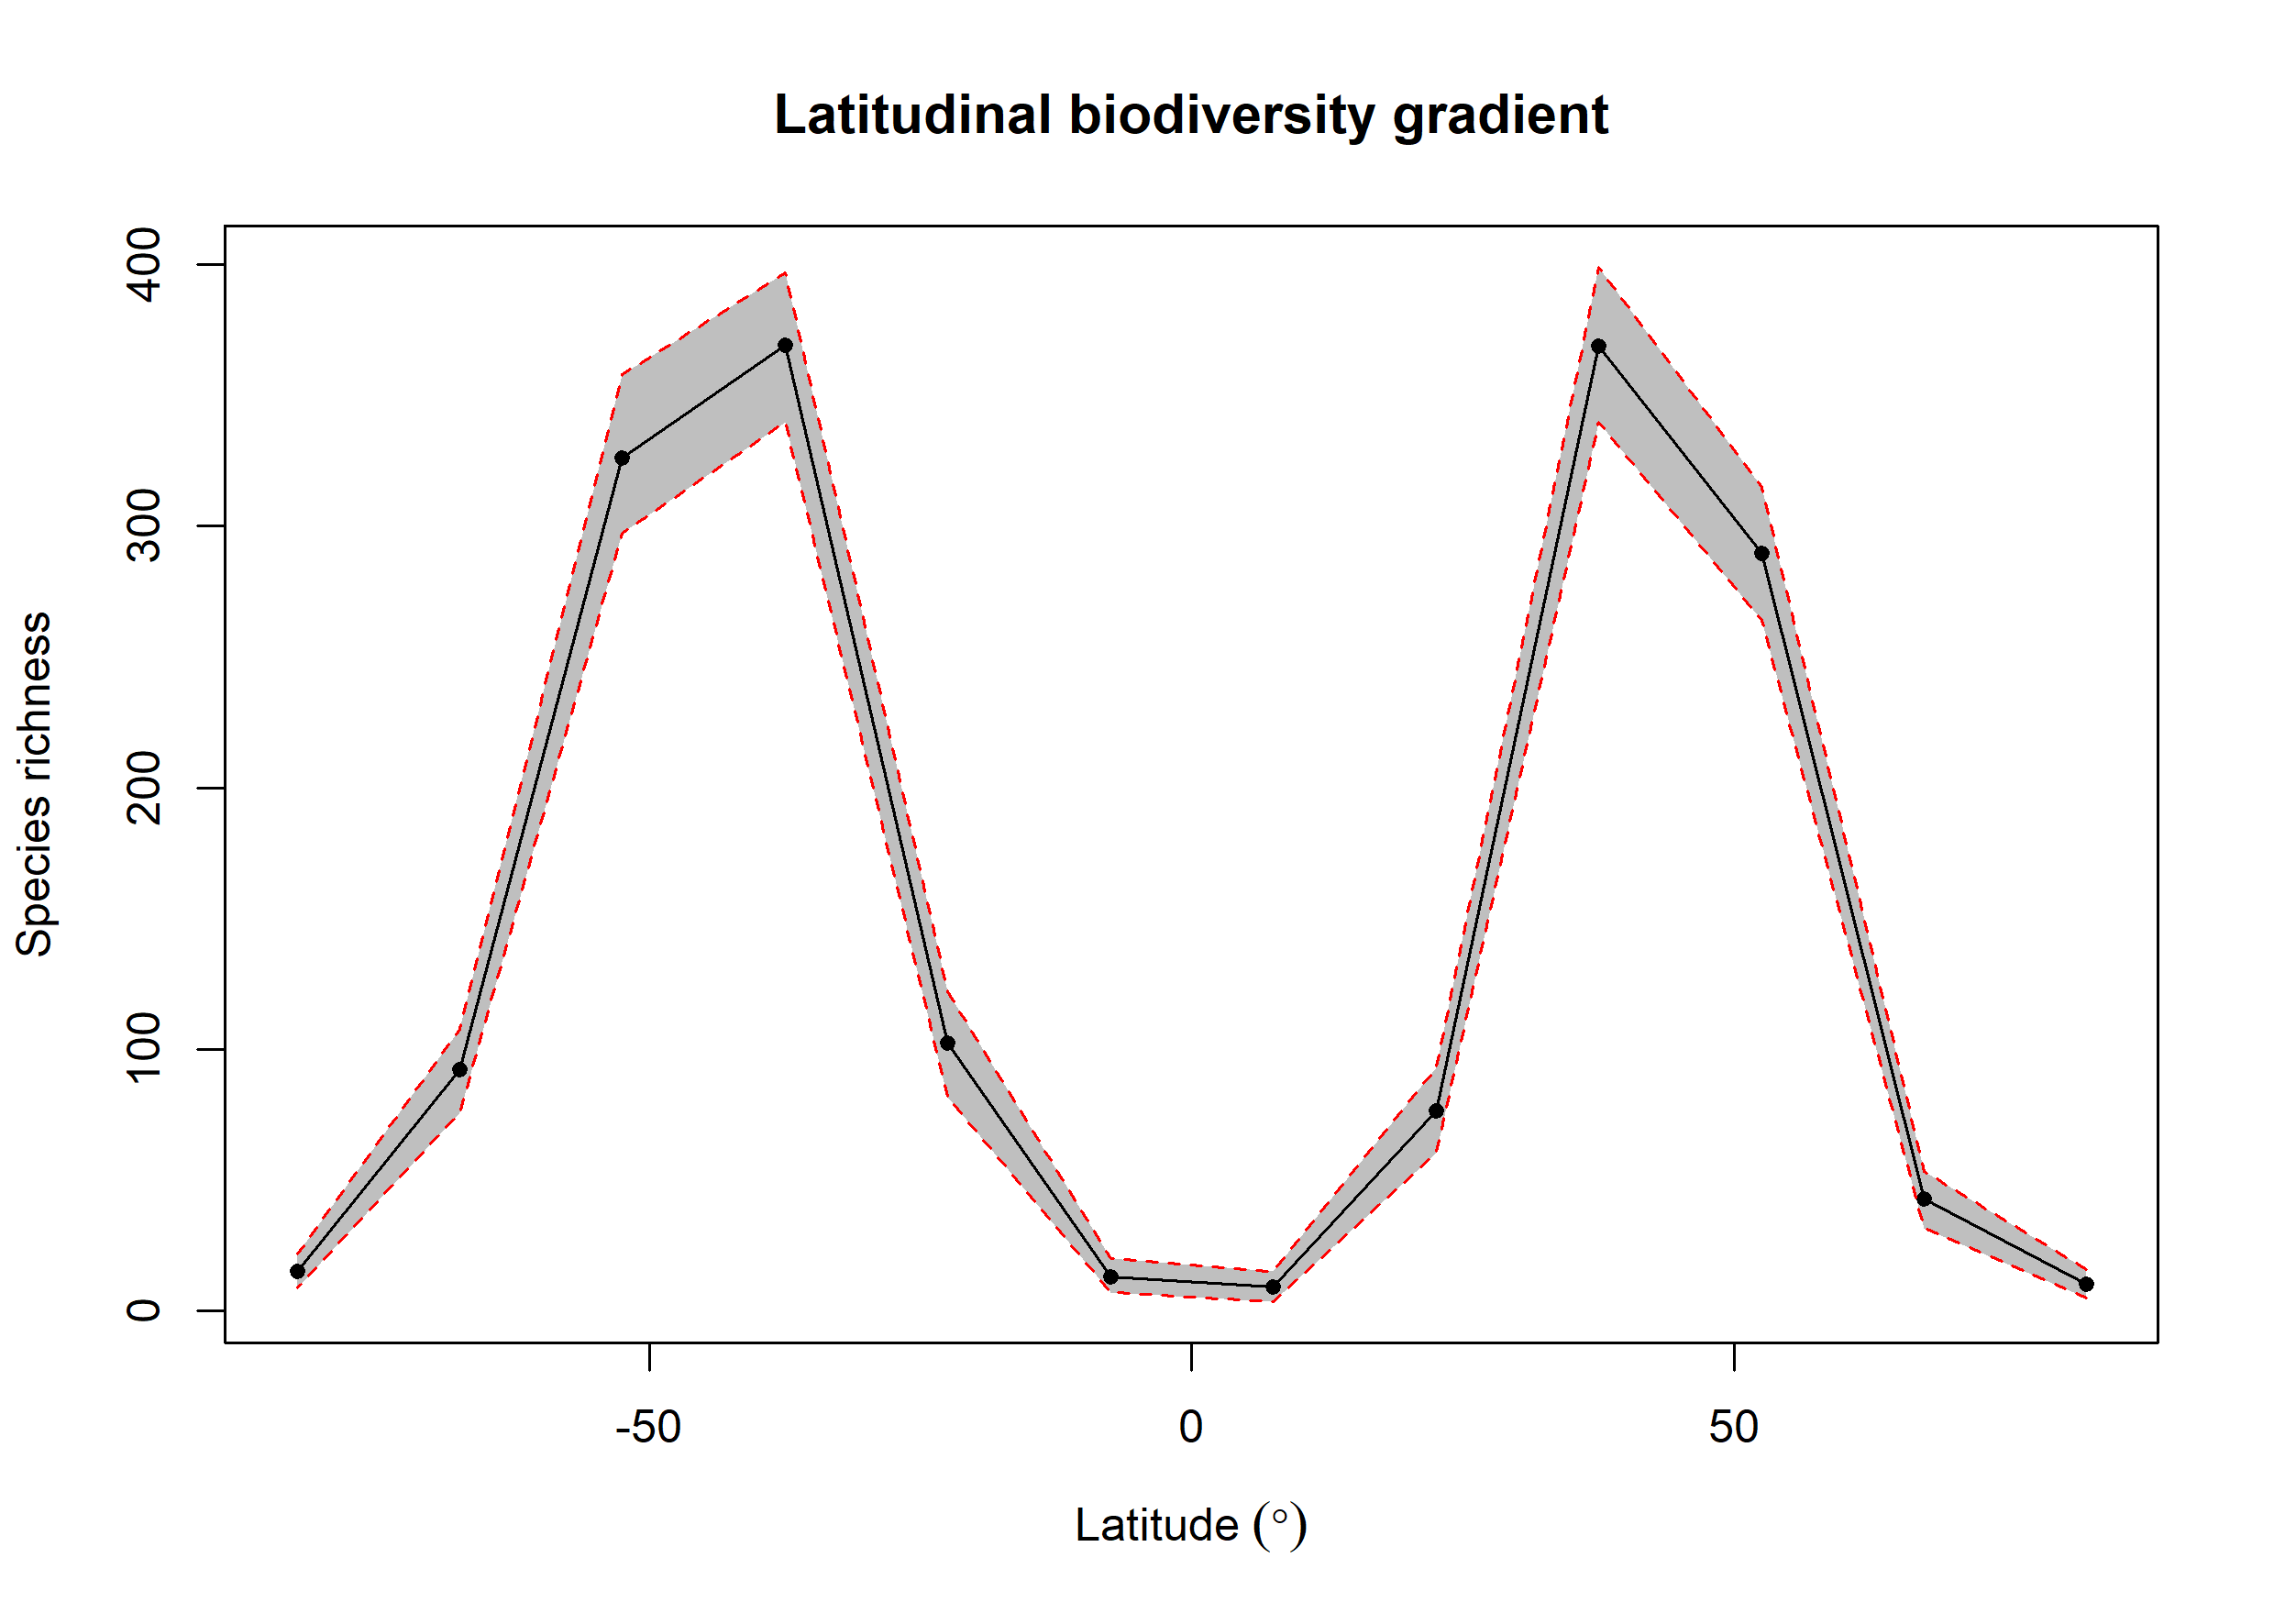

Values plotted in this chart, from the file beside it:
bin, max, min, mid, hemisphere, mean_richness, CI.Lower, CI.Upper
1, 90, 75, 82.5, N, 10.09, 5, 16
2, 75, 60, 67.5, N, 42.86, 31.48, 53.52
3, 60, 45, 52.5, N, 289.7, 263.9, 315
4, 45, 30, 37.5, N, 369, 339.9, 399.1
5, 30, 15, 22.5, N, 76.4, 60.48, 93
6, 15, 0, 7.5, N, 9.28, 3.475, 15
7, 0, -15, -7.5, S, 12.91, 7, 20
8, -15, -30, -22.5, S, 102.5, 81.9, 122
9, -30, -45, -37.5, S, 369.3, 339.9, 397
10, -45, -60, -52.5, S, 326.1, 297.4, 358
11, -60, -75, -67.5, S, 92.13, 75.95, 107.6
12, -75, -90, -82.5, S, 15.32, 9, 22
